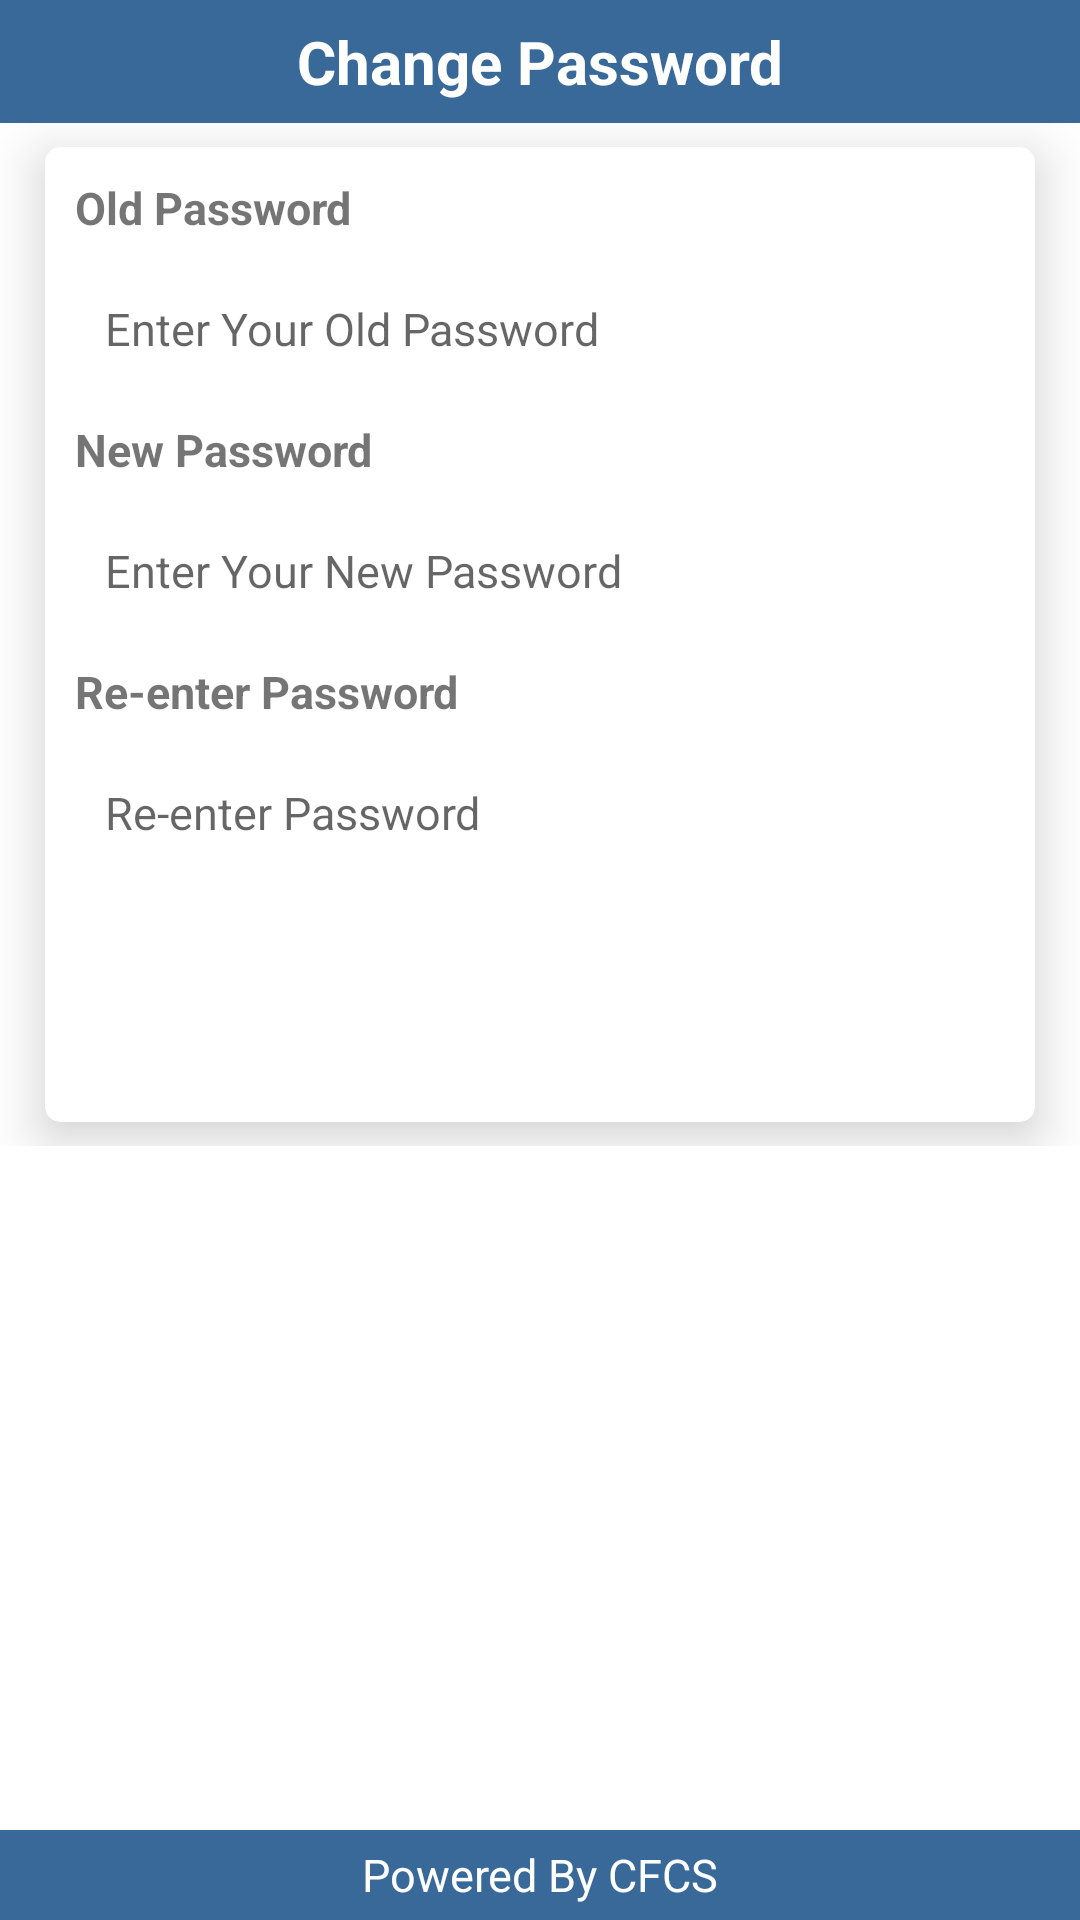

Android layout source for this screen:
<!-- AndroidManifest.xml: activity theme InnerTheme -->
<!-- res/layout/activity_change_password.xml -->
<?xml version="1.0" encoding="utf-8"?>
<LinearLayout xmlns:android="http://schemas.android.com/apk/res/android"
    xmlns:app="http://schemas.android.com/apk/res-auto"
    android:layout_width="match_parent"
    android:layout_height="match_parent"
    android:background="#fff"
    android:orientation="vertical"
    android:id="@+id/maincontainer">

    

    <LinearLayout
        android:layout_width="match_parent"
        android:layout_height="wrap_content"
        android:background="#003399"
        android:orientation="vertical">


        <LinearLayout
            android:layout_width="match_parent"
            android:layout_height="wrap_content"
            android:background="#396999"
            android:orientation="horizontal">

            <TextView
                android:layout_width="match_parent"
                android:layout_height="wrap_content"
                android:layout_weight="1"
                android:gravity="center"
                android:padding="7dp"
                android:text="@string/change_password"
                android:textColor="@color/white"
                android:textSize="20sp"
                android:textStyle="bold" />

        </LinearLayout>

    </LinearLayout>
    


    <RelativeLayout
        android:layout_width="match_parent"
        android:layout_height="match_parent">


        <ScrollView
            android:layout_width="match_parent"
            android:layout_height="wrap_content"
            android:layout_marginBottom="30dp">

            <LinearLayout
                android:layout_width="match_parent"
                android:layout_height="match_parent">

                <android.support.v7.widget.CardView
                    android:id="@+id/traning_main_lay2"

                    android:layout_width="match_parent"
                    android:layout_height="wrap_content"
                    android:layout_marginBottom="8dp"
                    android:layout_marginLeft="15dp"
                    android:layout_marginRight="15dp"
                    android:layout_marginTop="8dp"
                    android:clickable="true"
                    app:cardCornerRadius="5dp"
                    app:cardElevation="10dp">

                    <LinearLayout
                        android:id="@+id/card_view_machine2"
                        android:layout_width="match_parent"
                        android:layout_height="match_parent"
                        android:clickable="true"
                        android:orientation="vertical"
                        android:padding="10dp">

                        <TextView
                            android:id="@+id/tv_old_password"
                            android:layout_width="wrap_content"
                            android:layout_height="wrap_content"
                            android:text="@string/old_password"
                            android:textSize="15sp"
                            android:textStyle="bold" />

                        <EditText
                            android:id="@+id/txt_old_password"
                            android:layout_width="match_parent"
                            android:layout_height="wrap_content"
                            android:layout_marginTop="10dp"
                            android:background="@drawable/edit_text_box_enable_disable"
                            android:drawablePadding="10dp"
                            android:ems="10"
                            android:hint="@string/enter_your_old_password"
                            android:inputType="text"
                            android:padding="10dp"
                            android:textSize="15sp" />

                        <TextView
                            android:id="@+id/tv_new_password"
                            android:layout_width="wrap_content"
                            android:layout_height="wrap_content"
                            android:layout_marginTop="10dp"
                            android:text="@string/new_password"
                            android:textSize="15sp"
                            android:textStyle="bold" />

                        <EditText
                            android:id="@+id/txt_new_password"
                            android:layout_width="match_parent"
                            android:layout_height="wrap_content"
                            android:layout_marginTop="10dp"
                            android:background="@drawable/edit_text_box_enable_disable"
                            android:drawablePadding="10dp"
                            android:ems="10"
                            android:hint="@string/enter_your_new_password"
                            android:inputType="text"
                            android:padding="10dp"
                            android:textSize="15sp" />

                        <TextView
                            android:id="@+id/tv_confirm_password"
                            android:layout_width="wrap_content"
                            android:layout_height="wrap_content"
                            android:layout_marginTop="10dp"
                            android:text="@string/re_enter_password"
                            android:textSize="15sp"
                            android:textStyle="bold" />

                        <EditText
                            android:id="@+id/txt_confirm_password"
                            android:layout_width="match_parent"
                            android:layout_height="wrap_content"
                            android:layout_marginTop="10dp"
                            android:background="@drawable/edit_text_box_enable_disable"
                            android:drawablePadding="10dp"
                            android:ems="10"
                            android:hint="@string/re_enter_password"
                            android:inputType="text"
                            android:padding="10dp"
                            android:textSize="15sp" />


                        <Button
                            android:id="@+id/btn_submit"
                            android:layout_width="wrap_content"
                            android:layout_height="wrap_content"
                            android:layout_marginTop="25dp"
                            android:background="@drawable/mybutton"
                            android:text="@string/submit"
                            android:textColor="@color/white" />


                    </LinearLayout>


                </android.support.v7.widget.CardView>


            </LinearLayout>

        </ScrollView>

        <LinearLayout
            android:layout_width="match_parent"
            android:layout_height="30dp"
            android:layout_alignParentBottom="true"
            android:background="#396999"
            android:orientation="horizontal">

            <TextView
                android:layout_width="match_parent"
                android:layout_height="wrap_content"
                android:layout_gravity="center"
                android:gravity="center"
                android:text="@string/powered_by_cfcs"
                android:textColor="@color/white"
                android:textSize="15sp" />
        </LinearLayout>


    </RelativeLayout>

</LinearLayout>
<!-- resources referenced by this layout -->
<resources>
  <string name="change_password">Change Password</string>
  <string name="enter_your_new_password">Enter Your New Password</string>
  <string name="enter_your_old_password">Enter Your Old Password</string>
  <string name="new_password">New Password</string>
  <string name="old_password">Old Password</string>
  <string name="powered_by_cfcs">Powered By CFCS</string>
  <string name="re_enter_password">Re-enter Password</string>
  <string name="submit">Submit</string>
  <style name="InnerTheme" parent="Theme.AppCompat.Light.DarkActionBar">
          
          <item name="colorPrimary">@color/white</item>
          <item name="colorPrimaryDark">@color/colorPrimaryDark</item>
          <item name="colorAccent">@color/colorAccent</item>
      </style>
  <!-- not gathered from this repository: default colours our renderer supplied (Android Studio template values) -->
  <color name="white">#FFFFFFFF</color>
  <color name="colorPrimaryDark">#FF3700B3</color>
  <color name="colorAccent">#FF03DAC5</color>
</resources>
